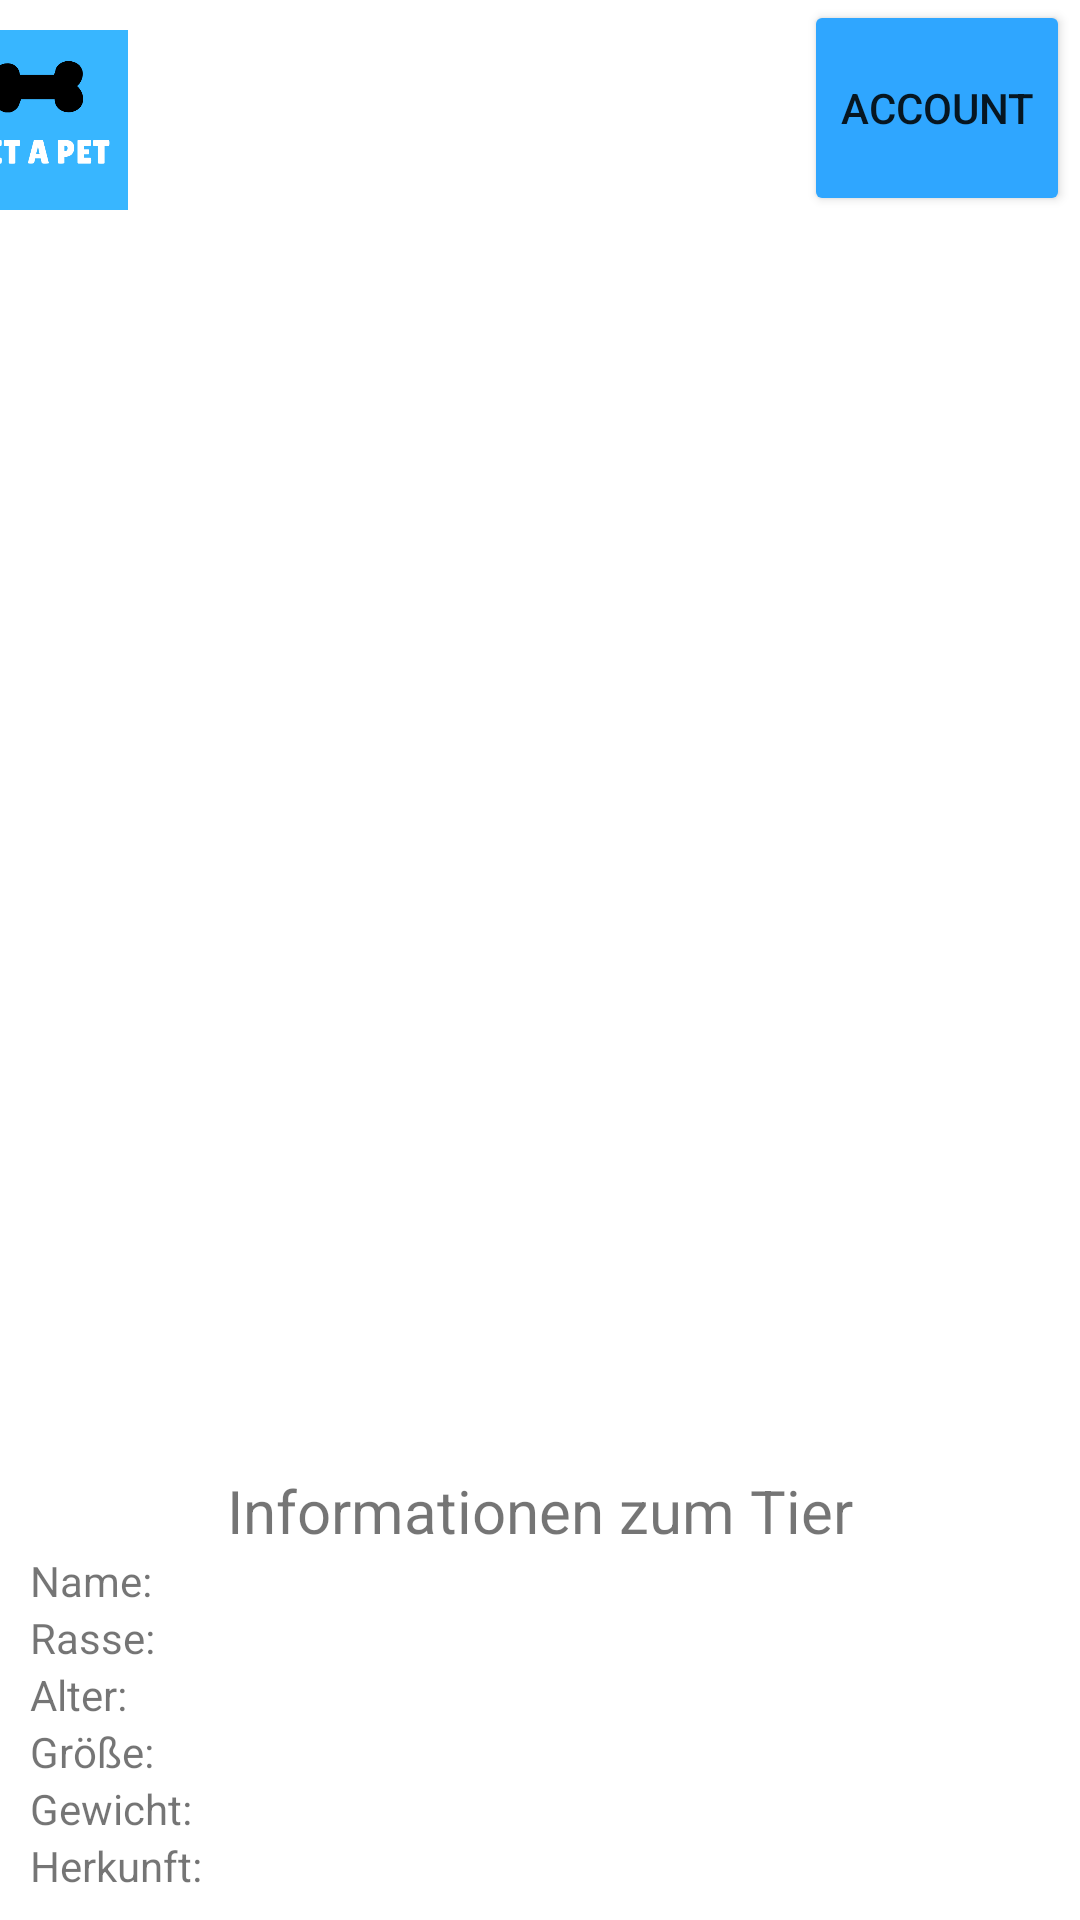

Android layout source for this screen:
<!-- AndroidManifest.xml: application theme Theme.Getapetlogin -->
<!-- res/layout/content_main_page.xml -->
<?xml version="1.0" encoding="utf-8"?>
<androidx.constraintlayout.widget.ConstraintLayout xmlns:android="http://schemas.android.com/apk/res/android"
    xmlns:app="http://schemas.android.com/apk/res-auto"
    xmlns:tools="http://schemas.android.com/tools"
    android:layout_width="match_parent"
    android:layout_height="wrap_content"
    app:layout_behavior="@string/appbar_scrolling_view_behavior">

    <TableRow
        android:id="@+id/tableRow"
        android:layout_width="match_parent"
        android:layout_height="wrap_content"
        android:layout_margin="80dp"
        app:layout_constraintStart_toStartOf="parent"
        app:layout_constraintTop_toTopOf="parent">


    </TableRow>

    <LinearLayout
        android:layout_width="match_parent"
        android:layout_height="wrap_content"
        android:layout_gravity="top"
        android:layout_marginStart="10dp"
        android:layout_marginLeft="10dp"
        android:layout_marginTop="450dp"
        android:layout_marginEnd="10dp"
        android:layout_marginRight="10dp"
        android:orientation="vertical"
        app:layout_constraintEnd_toEndOf="parent"
        app:layout_constraintStart_toStartOf="parent"
        app:layout_constraintTop_toTopOf="parent">

        <LinearLayout
            android:layout_width="match_parent"
            android:layout_height="wrap_content"
            android:layout_margin="10dp"
            android:orientation="horizontal">

            <TextView
                android:id="@+id/textView13"
                android:layout_width="match_parent"
                android:layout_height="wrap_content"
                android:layout_marginTop="30dp"
                android:text="Informationen zum Tier"
                android:textAlignment="center"
                android:textAppearance="?android:attr/textAppearanceSmall"
                android:textSize="20dp" />
        </LinearLayout>

        <TextView
            android:layout_width="match_parent"
            android:layout_height="wrap_content"
            android:layout_marginTop="-10dp"
            android:text="Name:"
            android:textAppearance="?android:attr/textAppearanceSmall" />

        <TextView
            android:layout_width="match_parent"
            android:layout_height="wrap_content"
            android:text="Rasse:"
            android:textAppearance="?android:attr/textAppearanceSmall" />

        <TextView
            android:layout_width="match_parent"
            android:layout_height="wrap_content"
            android:text="Alter:"
            android:textAppearance="?android:attr/textAppearanceSmall" />

        <TextView
            android:layout_width="match_parent"
            android:layout_height="wrap_content"
            android:text="Größe:"
            android:textAppearance="?android:attr/textAppearanceSmall" />

        <TextView
            android:layout_width="match_parent"
            android:layout_height="wrap_content"
            android:text="Gewicht:"
            android:textAppearance="?android:attr/textAppearanceSmall" />

        <TextView
            android:id="@+id/textView7"
            android:layout_width="match_parent"
            android:layout_height="wrap_content"
            android:text="Herkunft:"
            android:textAppearance="?android:attr/textAppearanceSmall" />

        <TextView
            android:id="@+id/textView13"
            android:layout_width="match_parent"
            android:layout_height="wrap_content"
            android:layout_marginTop="10dp"
            android:text="Informationen des Anbieters:"
            android:textAlignment="center"
            android:textAppearance="?android:attr/textAppearanceSmall"
            android:textSize="20dp" />

        <TextView
            android:id="@+id/textView10"
            android:layout_width="match_parent"
            android:layout_height="wrap_content"
            android:text="Name:"
            android:textAppearance="?android:attr/textAppearanceSmall" />

        <TextView
            android:id="@+id/textView8"
            android:layout_width="match_parent"
            android:layout_height="wrap_content"
            android:text="Telefonnummer: "
            android:textAppearance="?android:attr/textAppearanceSmall" />

        <TextView
            android:id="@+id/textView9"
            android:layout_width="match_parent"
            android:layout_height="wrap_content"
            android:text="Mail Adresse: "
            android:textAppearance="?android:attr/textAppearanceSmall" />


        <TextView
            android:id="@+id/textView11"
            android:layout_width="match_parent"
            android:layout_height="wrap_content"
            android:text="Stadt: "
            android:textAppearance="?android:attr/textAppearanceSmall" />
    </LinearLayout>

    <TableRow
        android:layout_width="match_parent"
        android:layout_height="wrap_content"
        android:layout_marginTop="740dp"
        app:layout_constraintStart_toStartOf="parent"
        app:layout_constraintTop_toTopOf="parent">

        <Button
            android:id="@+id/button"
            android:layout_width="170dp"
            android:layout_height="100dp"
            android:layout_margin="15dp"
            android:text="Dislike"
            app:backgroundTint="#ED3609" />

        <Button
            android:id="@+id/button2"
            android:layout_width="170dp"
            android:layout_height="100dp"
            android:layout_margin="15dp"
            android:text="Like"
            app:backgroundTint="#30A534" />
    </TableRow>

    <ImageView
        android:id="@+id/imageView2"
        android:layout_width="match_parent"
        android:layout_height="match_parent"
        android:layout_marginTop="-300dp"
        app:layout_constraintStart_toStartOf="parent"
        app:layout_constraintTop_toTopOf="parent"
        tools:srcCompat="@tools:sample/avatars" />

    <ImageView
        android:id="@+id/imageView3"
        android:layout_width="wrap_content"
        android:layout_height="60dp"
        android:layout_marginStart="10dp"
        android:layout_marginLeft="10dp"
        android:layout_marginTop="10dp"
        android:layout_marginEnd="340dp"
        android:layout_marginRight="340dp"
        app:layout_constraintEnd_toEndOf="parent"
        app:layout_constraintHorizontal_bias="0.508"
        app:layout_constraintStart_toStartOf="parent"
        app:layout_constraintTop_toTopOf="parent"
        app:srcCompat="@drawable/logo" />

    <Button
        android:id="@+id/button3"
        android:layout_width="wrap_content"
        android:layout_height="72dp"
        android:layout_marginStart="268dp"
        android:layout_marginLeft="268dp"
        android:text="Account"
        app:backgroundTint="#2FA6FF"
        app:layout_constraintStart_toStartOf="parent"
        tools:layout_editor_absoluteY="4dp" />

</androidx.constraintlayout.widget.ConstraintLayout>
<!-- resources referenced by this layout -->
<resources>
  <!-- drawable logo: png bitmap (drawable, 12555 bytes) -->
  <style name="Theme.Getapetlogin" parent="Theme.MaterialComponents.DayNight.DarkActionBar">
          
          <item name="colorPrimary">@color/purple_500</item>
          <item name="colorPrimaryVariant">@color/purple_700</item>
          <item name="colorOnPrimary">@color/white</item>
          
          <item name="colorSecondary">@color/teal_200</item>
          <item name="colorSecondaryVariant">@color/teal_700</item>
          <item name="colorOnSecondary">@color/black</item>
          
          <item name="android:statusBarColor" tools:targetApi="l">?attr/colorPrimaryVariant</item>
          
      </style>
  <!-- not gathered from this repository: default colours our renderer supplied (Android Studio template values) -->
  <color name="purple_500">#FF6200EE</color>
  <color name="purple_700">#FF3700B3</color>
  <color name="teal_200">#FF03DAC5</color>
  <color name="teal_700">#FF018786</color>
  <color name="black">#FF000000</color>
  <color name="white">#FFFFFFFF</color>
</resources>
